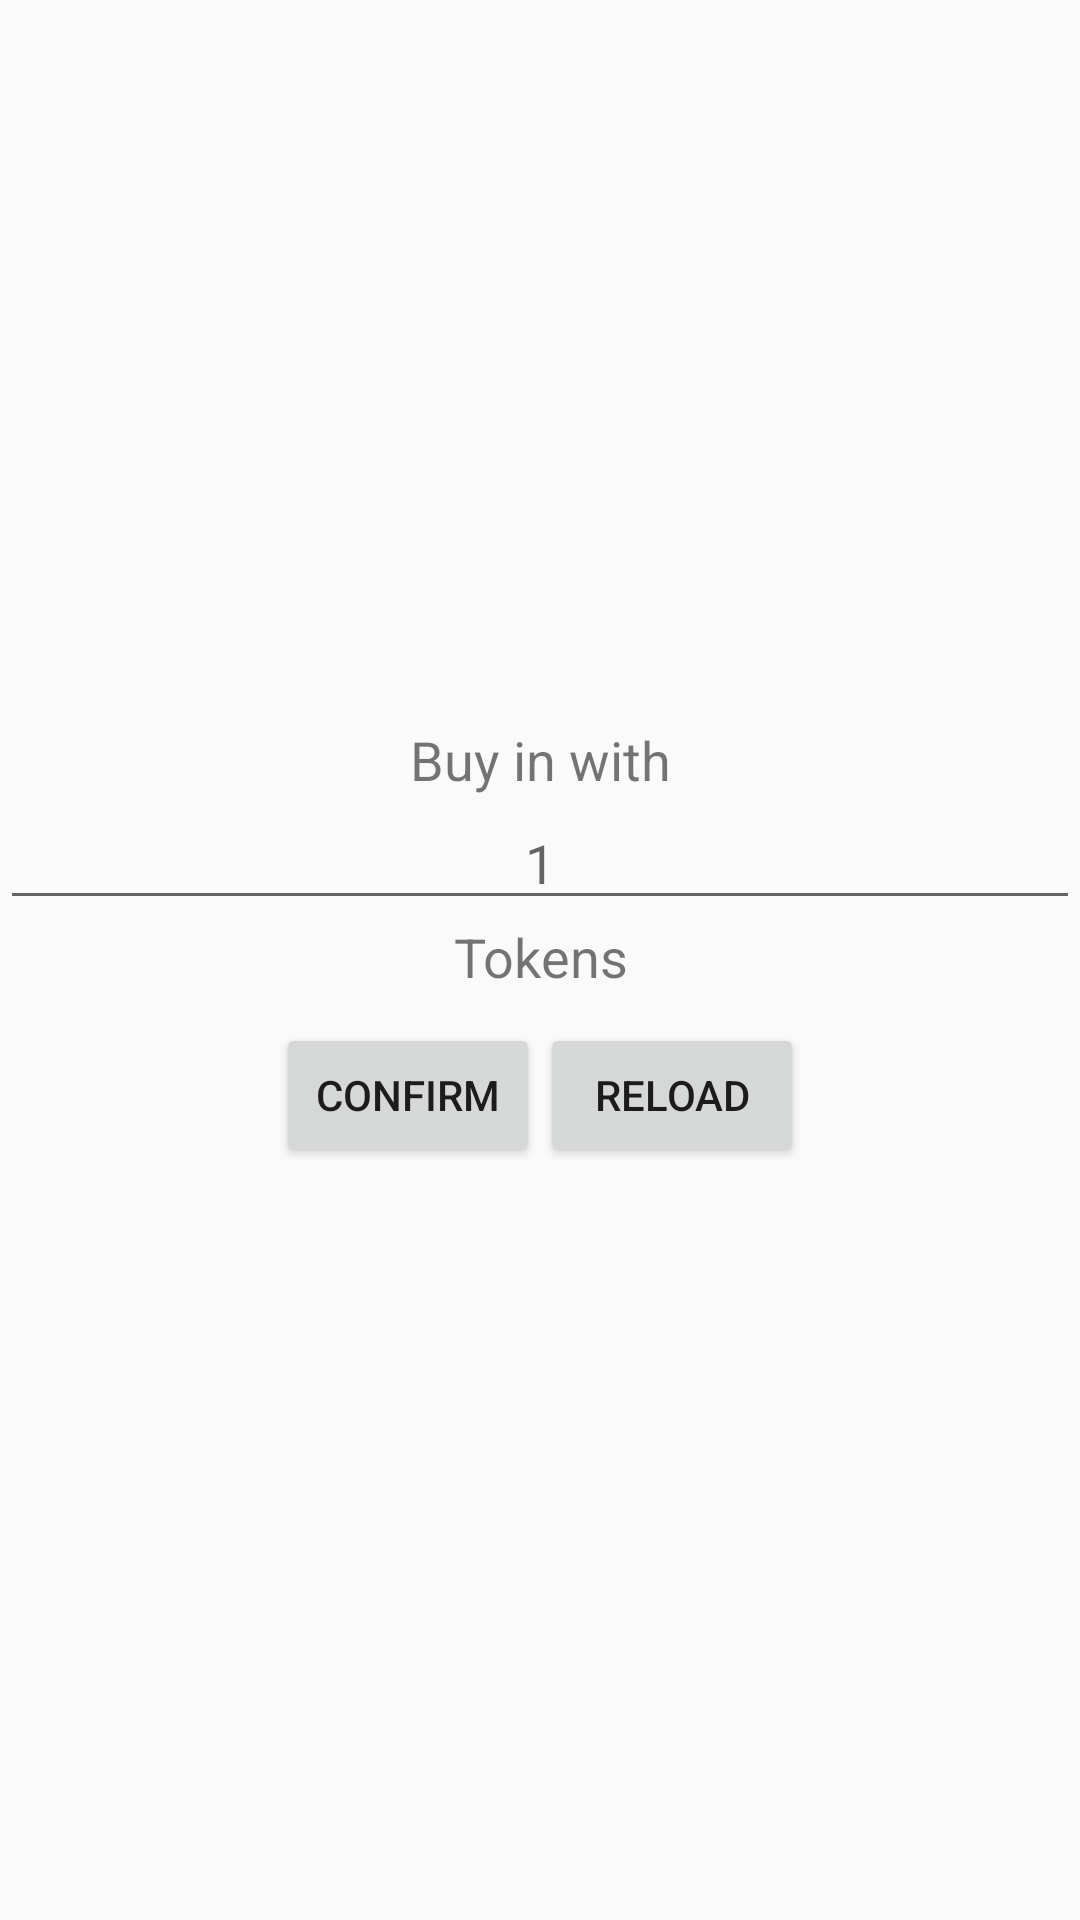

This screen was rendered from an Android layout file. Write that file and the resources it references.
<!-- AndroidManifest.xml: application theme AppTheme -->
<!-- res/layout/fragment_buy.xml -->
<?xml version="1.0" encoding="utf-8"?>
<LinearLayout xmlns:android="http://schemas.android.com/apk/res/android"
              android:layout_width="match_parent"
              android:layout_height="match_parent"
              android:layout_marginLeft="40dp"
              android:layout_marginRight="40dp"
              android:gravity="center"
              android:orientation="vertical">

    <TextView
        android:layout_width="match_parent"
        android:layout_height="wrap_content"
        android:gravity="center"
        android:text="Buy in with"
        android:textSize="@dimen/header_2"/>

    <EditText
        android:id="@+id/buyin_tokens_et"
        android:layout_width="match_parent"
        android:layout_height="wrap_content"
        android:gravity="center"
        android:hint="1"
        android:textSize="@dimen/header_0"/>

    <TextView
        android:layout_width="match_parent"
        android:layout_height="wrap_content"
        android:gravity="center"
        android:text="Tokens"
        android:textSize="@dimen/header_2"/>

    <LinearLayout
        android:layout_width="match_parent"
        android:layout_height="wrap_content"
        android:layout_margin="10dp"
        android:gravity="center"
        android:orientation="horizontal">

        <Button
            android:id="@+id/buyin_tokens_btn"
            android:layout_width="wrap_content"
            android:layout_height="wrap_content"
            android:gravity="center"
            android:text="Confirm"/>

        <Button
            android:id="@+id/buyin_reload_btn"
            android:layout_width="wrap_content"
            android:layout_height="wrap_content"
            android:gravity="center"
            android:text="Reload"/>

    </LinearLayout>

</LinearLayout>
<!-- resources referenced by this layout -->
<resources>
  <dimen name="header_2">18dp</dimen>
  <style name="AppTheme" parent="Theme.AppCompat.Light.DarkActionBar">
          
          <item name="colorPrimary">@color/bb_darkBackgroundColor</item>
          <item name="colorPrimaryDark">@color/bb_darkBackgroundColor</item>
          <item name="colorAccent">#90CAF9</item>
      </style>
</resources>
